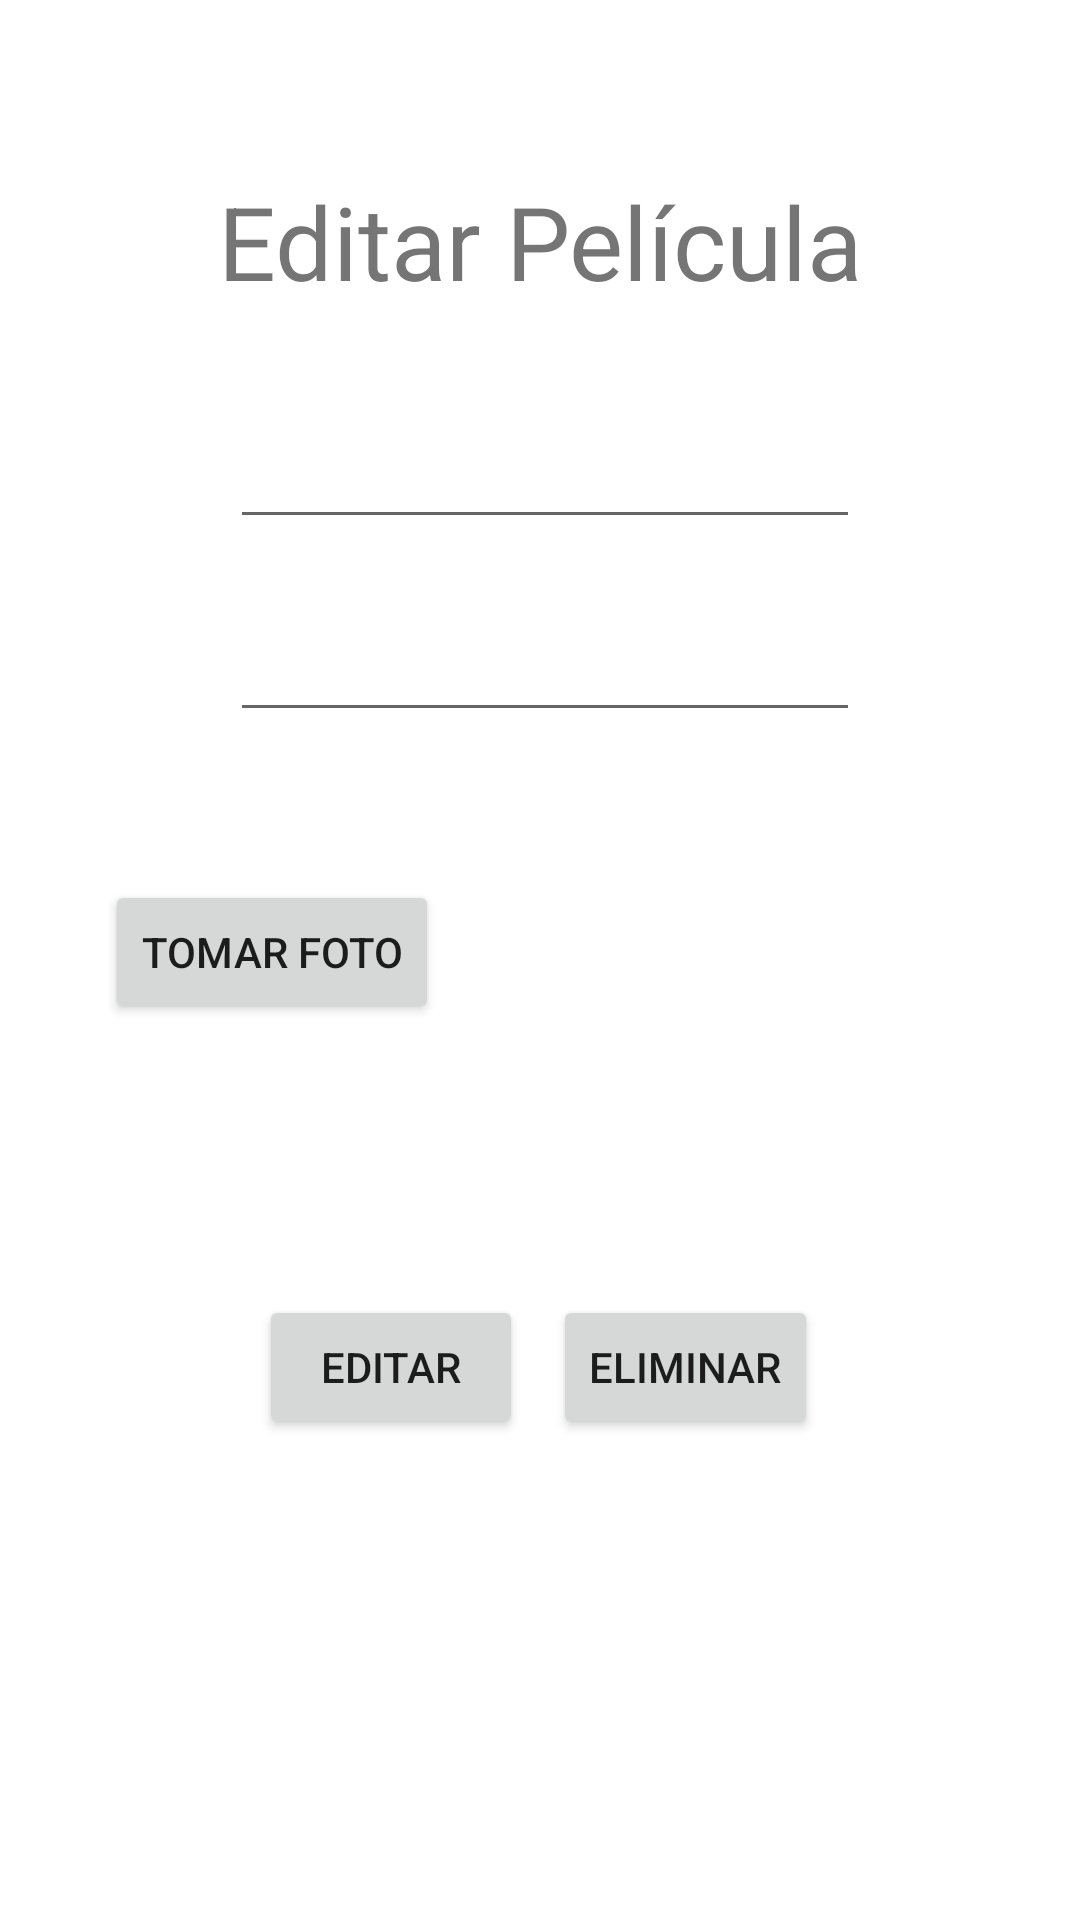

Produce the Android XML layout that renders to this screen, including the resource entries it uses.
<!-- AndroidManifest.xml: application theme Theme.Examen24_11_2022 -->
<!-- res/layout/activity_detalle_pelicula.xml -->
<?xml version="1.0" encoding="utf-8"?>
<androidx.constraintlayout.widget.ConstraintLayout xmlns:android="http://schemas.android.com/apk/res/android"
    xmlns:app="http://schemas.android.com/apk/res-auto"
    xmlns:tools="http://schemas.android.com/tools"
    android:layout_width="match_parent"
    android:layout_height="match_parent"
    tools:context=".DetallePeliculaActivity">

    <TextView
        android:id="@+id/textView2"
        android:layout_width="wrap_content"
        android:layout_height="wrap_content"
        android:text="Editar Película"
        android:textSize="34sp"
        app:layout_constraintBottom_toBottomOf="parent"
        app:layout_constraintEnd_toEndOf="parent"
        app:layout_constraintStart_toStartOf="parent"
        app:layout_constraintTop_toTopOf="parent"
        app:layout_constraintVertical_bias="0.097" />

    <EditText
        android:id="@+id/etEditTitulo"
        android:layout_width="wrap_content"
        android:layout_height="wrap_content"
        android:ems="10"
        android:inputType="textPersonName"
        app:layout_constraintBottom_toBottomOf="parent"
        app:layout_constraintEnd_toEndOf="parent"
        app:layout_constraintHorizontal_bias="0.512"
        app:layout_constraintStart_toStartOf="parent"
        app:layout_constraintTop_toBottomOf="@+id/textView2"
        app:layout_constraintVertical_bias="0.071" />

    <EditText
        android:id="@+id/etEditSinopsis"
        android:layout_width="wrap_content"
        android:layout_height="wrap_content"
        android:ems="10"
        android:inputType="textPersonName"
        app:layout_constraintBottom_toBottomOf="parent"
        app:layout_constraintEnd_toEndOf="parent"
        app:layout_constraintHorizontal_bias="0.512"
        app:layout_constraintStart_toStartOf="parent"
        app:layout_constraintTop_toBottomOf="@+id/etEditTitulo"
        app:layout_constraintVertical_bias="0.055" />

    <Button
        android:id="@+id/btnEditTakePhoto"
        android:layout_width="wrap_content"
        android:layout_height="wrap_content"
        android:onClick="editarFoto"
        android:text="Tomar Foto"
        app:layout_constraintBottom_toBottomOf="parent"
        app:layout_constraintEnd_toEndOf="parent"
        app:layout_constraintHorizontal_bias="0.141"
        app:layout_constraintStart_toStartOf="parent"
        app:layout_constraintTop_toBottomOf="@+id/etEditSinopsis"
        app:layout_constraintVertical_bias="0.142" />

    <ImageView
        android:id="@+id/ivEditPhoto"
        android:layout_width="100dp"
        android:layout_height="100dp"
        app:layout_constraintBottom_toBottomOf="parent"
        app:layout_constraintEnd_toEndOf="parent"
        app:layout_constraintHorizontal_bias="0.742"
        app:layout_constraintStart_toStartOf="parent"
        app:layout_constraintTop_toBottomOf="@+id/etEditSinopsis"
        app:layout_constraintVertical_bias="0.066"
        tools:srcCompat="@tools:sample/avatars" />

    <Button
        android:id="@+id/btnEditarPelicula"
        android:layout_width="wrap_content"
        android:layout_height="wrap_content"
        android:onClick="editarPelicula"
        android:text="Editar"
        app:layout_constraintBottom_toBottomOf="parent"
        app:layout_constraintEnd_toEndOf="parent"
        app:layout_constraintHorizontal_bias="0.318"
        app:layout_constraintStart_toStartOf="parent"
        app:layout_constraintTop_toBottomOf="@+id/etEditSinopsis"
        app:layout_constraintVertical_bias="0.539" />

    <Button
        android:id="@+id/btnEliminarPelicula"
        android:layout_width="wrap_content"
        android:layout_height="wrap_content"
        android:onClick="eliminarPelicula"
        android:text="Eliminar"
        app:layout_constraintBottom_toBottomOf="parent"
        app:layout_constraintEnd_toEndOf="parent"
        app:layout_constraintHorizontal_bias="0.678"
        app:layout_constraintStart_toStartOf="parent"
        app:layout_constraintTop_toBottomOf="@+id/etEditSinopsis"
        app:layout_constraintVertical_bias="0.539" />
</androidx.constraintlayout.widget.ConstraintLayout>
<!-- resources referenced by this layout -->
<resources>
  <style name="Theme.Examen24_11_2022" parent="Theme.MaterialComponents.DayNight.DarkActionBar">
          
          <item name="colorPrimary">@color/purple_500</item>
          <item name="colorPrimaryVariant">@color/purple_700</item>
          <item name="colorOnPrimary">@color/white</item>
          
          <item name="colorSecondary">@color/teal_200</item>
          <item name="colorSecondaryVariant">@color/teal_700</item>
          <item name="colorOnSecondary">@color/black</item>
          
          <item name="android:statusBarColor">?attr/colorPrimaryVariant</item>
          
      </style>
  <!-- not gathered from this repository: default colours our renderer supplied (Android Studio template values) -->
  <color name="purple_500">#FF6200EE</color>
  <color name="purple_700">#FF3700B3</color>
  <color name="teal_200">#FF03DAC5</color>
  <color name="teal_700">#FF018786</color>
  <color name="black">#FF000000</color>
  <color name="white">#FFFFFFFF</color>
</resources>
